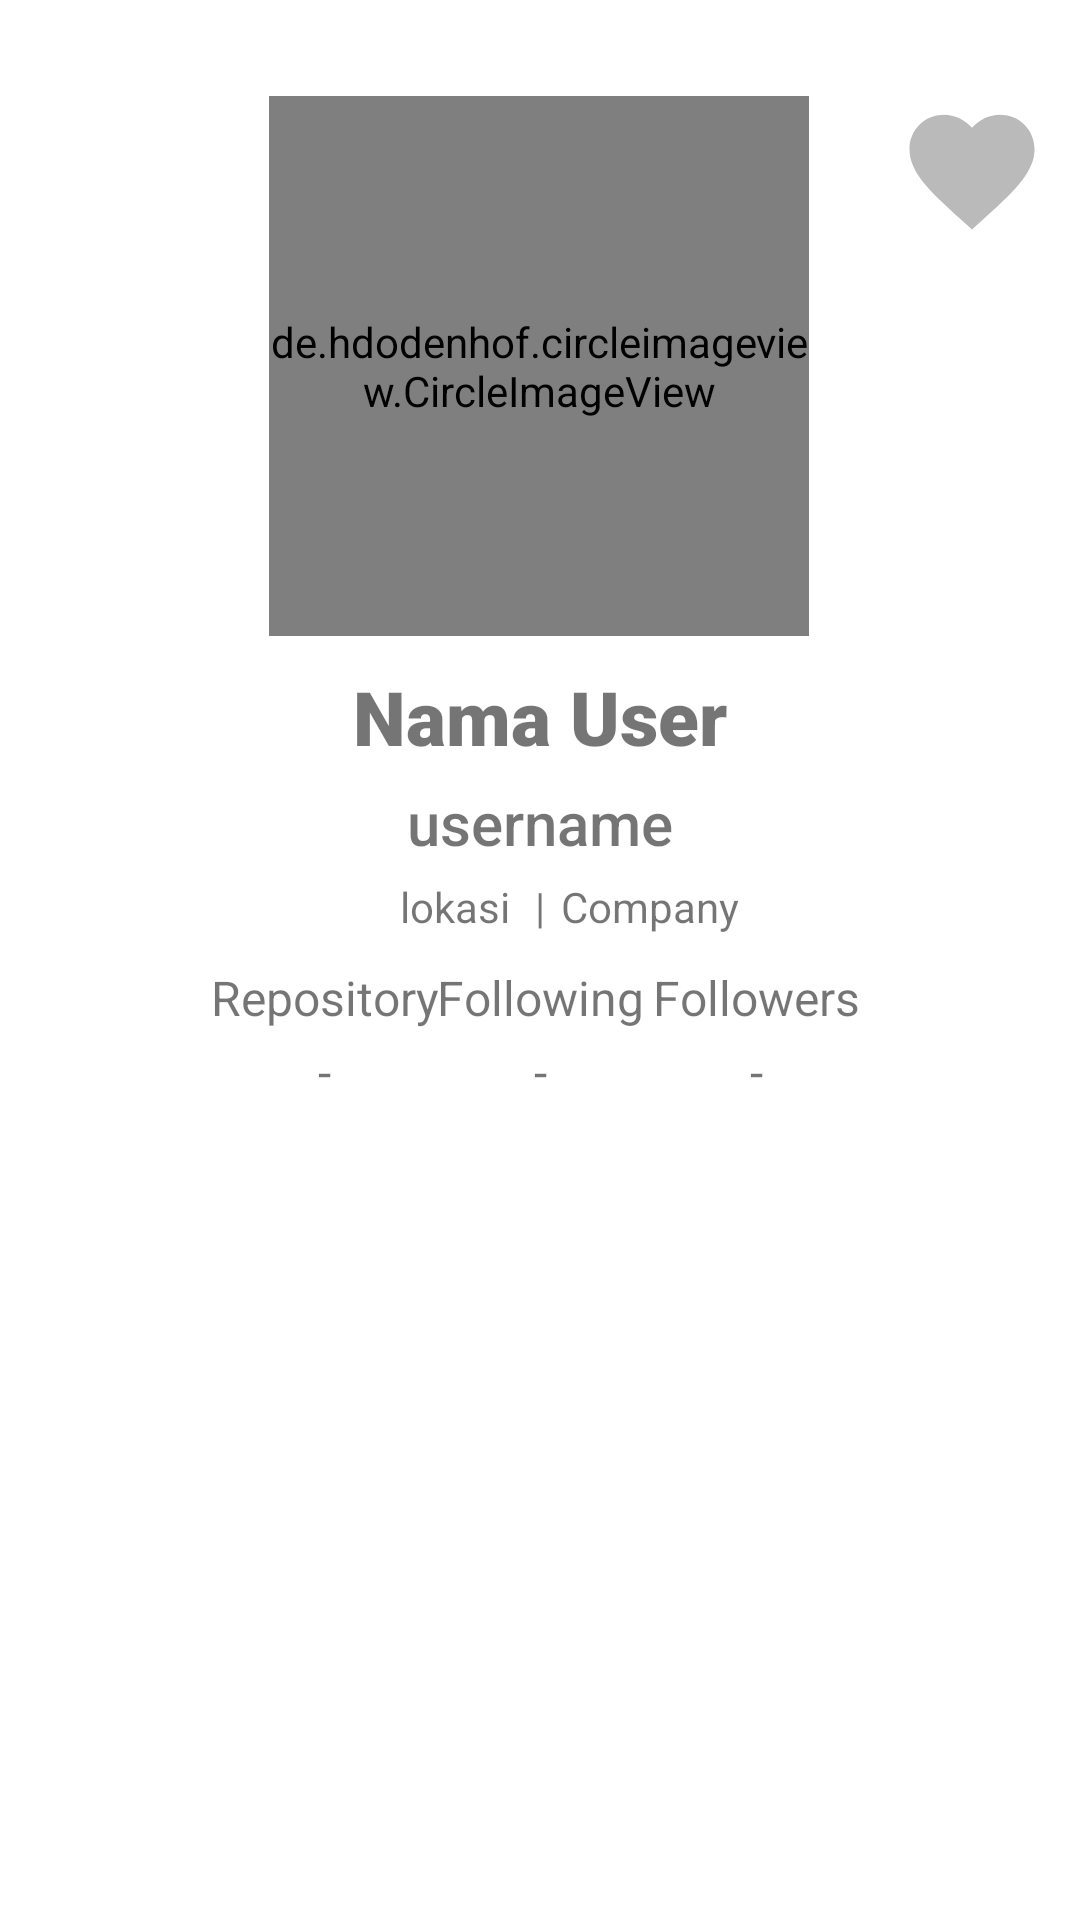

Reconstruct the res/layout file that produces this screen, plus the resources it refers to.
<!-- AndroidManifest.xml: application theme Theme.GitHubUser -->
<!-- res/layout/activity_detail.xml -->
<?xml version="1.0" encoding="utf-8"?>
<androidx.constraintlayout.widget.ConstraintLayout xmlns:android="http://schemas.android.com/apk/res/android"
    xmlns:app="http://schemas.android.com/apk/res-auto"
    xmlns:tools="http://schemas.android.com/tools"
    android:layout_width="match_parent"
    android:layout_height="match_parent"
    tools:context=".ui.activity.DetailActivity">


    <de.hdodenhof.circleimageview.CircleImageView
        android:id="@+id/img_users"
        android:layout_width="180dp"
        android:layout_height="180dp"
        android:src="@drawable/ic_launcher_background"
        app:layout_constraintEnd_toEndOf="parent"
        app:layout_constraintHorizontal_bias="0.498"
        app:layout_constraintStart_toStartOf="parent"
        app:layout_constraintTop_toTopOf="@+id/guideline9" />

    <TextView
        android:id="@+id/tv_name"
        style="@style/TextTitle.DetailName"
        android:layout_marginTop="10dp"
        android:text="@string/nama_user"
        app:layout_constraintEnd_toEndOf="parent"
        app:layout_constraintStart_toStartOf="parent"
        app:layout_constraintTop_toBottomOf="@+id/img_users" />

    <TextView
        android:id="@+id/tv_username"
        style="@style/TextTitle.DetailUname"
        android:layout_marginTop="5dp"
        android:text="@string/username"
        app:layout_constraintEnd_toEndOf="parent"
        app:layout_constraintStart_toStartOf="parent"
        app:layout_constraintTop_toBottomOf="@+id/tv_name" />


    <TextView
        android:id="@+id/tv_location"
        style="@style/TextTitle.HomeDetail"
        android:layout_marginTop="5dp"
        android:layout_marginEnd="10dp"
        android:gravity="end"
        android:text="@string/lokasi"
        app:layout_constraintEnd_toStartOf="@+id/guideline4"
        app:layout_constraintStart_toStartOf="parent"
        app:layout_constraintTop_toBottomOf="@+id/tv_username" />

    <androidx.constraintlayout.widget.Guideline
        android:id="@+id/guideline4"
        android:layout_width="wrap_content"
        android:layout_height="wrap_content"
        android:orientation="vertical"
        app:layout_constraintGuide_percent="0.5" />

    <TextView
        android:id="@+id/tv_company"
        style="@style/TextTitle.HomeDetail"
        android:layout_marginStart="7dp"
        android:layout_marginTop="5dp"
        android:text="@string/company"
        app:layout_constraintEnd_toEndOf="parent"
        app:layout_constraintStart_toStartOf="@+id/guideline4"
        app:layout_constraintTop_toBottomOf="@+id/tv_username" />

    <TextView
        android:id="@+id/textView6"
        android:layout_width="wrap_content"
        android:layout_height="wrap_content"
        android:layout_marginTop="5dp"
        android:text="@string/garis"
        app:layout_constraintEnd_toEndOf="parent"
        app:layout_constraintStart_toStartOf="parent"
        app:layout_constraintTop_toBottomOf="@+id/tv_username" />
    <androidx.constraintlayout.widget.Guideline
        android:id="@+id/guideline5"
        android:layout_width="wrap_content"
        android:layout_height="wrap_content"
        android:orientation="vertical"
        app:layout_constraintGuide_percent="0.4" />

    <androidx.constraintlayout.widget.Guideline
        android:id="@+id/guideline6"
        android:layout_width="wrap_content"
        android:layout_height="wrap_content"
        android:orientation="vertical"
        app:layout_constraintGuide_percent="0.6" />

    <androidx.constraintlayout.widget.Guideline
        android:id="@+id/guideline7"
        android:layout_width="wrap_content"
        android:layout_height="wrap_content"
        android:orientation="vertical"
        app:layout_constraintGuide_percent="0.2" />

    <androidx.constraintlayout.widget.Guideline
        android:id="@+id/guideline8"
        android:layout_width="wrap_content"
        android:layout_height="wrap_content"
        android:orientation="vertical"
        app:layout_constraintGuide_percent="0.8" />

    <TextView
        android:id="@+id/textView7"
        style="@style/TextTitle.DetailLocation"
        android:text="@string/repository"
        app:layout_constraintEnd_toStartOf="@+id/guideline5"
        app:layout_constraintHorizontal_bias="0.428"
        app:layout_constraintStart_toStartOf="@+id/guideline7"
        app:layout_constraintTop_toTopOf="@+id/textView8" />

    <TextView
        android:id="@+id/textView8"
        style="@style/TextTitle.DetailLocation"
        android:text="@string/following"
        android:layout_marginTop="10dp"
        app:layout_constraintEnd_toStartOf="@+id/guideline6"
        app:layout_constraintStart_toStartOf="@+id/guideline5"
        app:layout_constraintTop_toBottomOf="@+id/textView6" />

    <TextView
        android:id="@+id/textView9"
        style="@style/TextTitle.DetailLocation"
        android:text="@string/followers"
        app:layout_constraintEnd_toStartOf="@+id/guideline8"
        app:layout_constraintStart_toStartOf="@+id/guideline6"
        app:layout_constraintTop_toTopOf="@+id/textView8" />

    <TextView
        android:id="@+id/tv_repo"
        style="@style/TextTitle.DetailLocation"
        android:layout_marginTop="3dp"
        android:text="@string/strip"
        app:layout_constraintEnd_toStartOf="@+id/guideline5"
        app:layout_constraintStart_toStartOf="@+id/guideline7"
        app:layout_constraintTop_toBottomOf="@+id/textView7" />

    <TextView
        android:id="@+id/tv_following"
        style="@style/TextTitle.DetailLocation"
        android:layout_marginTop="3dp"
        android:text="@string/strip"
        app:layout_constraintEnd_toStartOf="@+id/guideline6"
        app:layout_constraintStart_toStartOf="@+id/guideline5"
        app:layout_constraintTop_toBottomOf="@+id/textView8" />

    <TextView
        android:id="@+id/tv_followers"
        style="@style/TextTitle.DetailLocation"
        android:layout_marginTop="3dp"
        android:text="@string/strip"
        app:layout_constraintEnd_toStartOf="@+id/guideline8"
        app:layout_constraintStart_toStartOf="@+id/guideline6"
        app:layout_constraintTop_toBottomOf="@+id/textView9" />


    <androidx.constraintlayout.widget.Guideline
        android:id="@+id/guideline9"
        android:layout_width="wrap_content"
        android:layout_height="wrap_content"
        android:orientation="horizontal"
        app:layout_constraintGuide_percent="0.05" />

    <com.google.android.material.tabs.TabLayout
        android:id="@+id/tabs"
        android:layout_width="409dp"
        android:layout_height="wrap_content"
        app:layout_constraintEnd_toEndOf="parent"
        app:layout_constraintHorizontal_bias="0.0"
        app:layout_constraintStart_toStartOf="parent"
        app:layout_constraintTop_toBottomOf="@+id/tv_following" />

    <androidx.viewpager2.widget.ViewPager2
        android:id="@+id/view_pager"
        android:layout_width="match_parent"
        android:layout_height="0dp"
        app:layout_constraintBottom_toBottomOf="parent"
        app:layout_constraintEnd_toEndOf="parent"
        app:layout_constraintStart_toStartOf="parent"
        app:layout_constraintTop_toBottomOf="@+id/tabs" />


    <ImageButton
        android:id="@+id/btn_favorite"
        android:layout_width="50dp"
        android:layout_height="50dp"
        app:layout_constraintEnd_toEndOf="parent"
        android:background="@color/transparent"
        app:layout_constraintStart_toStartOf="@+id/guideline8"
        app:layout_constraintTop_toTopOf="@+id/guideline9"
        app:srcCompat="@drawable/ic_baseline_favorite_24" />


</androidx.constraintlayout.widget.ConstraintLayout>
<!-- resources referenced by this layout -->
<resources>
  <color name="transparent">#00FFFFFF</color>
  <!-- drawable ic_baseline_favorite_24 (drawable) -->
  <vector android:height="50dp" android:tint="#BABABA"
      android:viewportHeight="24" android:viewportWidth="24"
      android:width="50dp" xmlns:android="http://schemas.android.com/apk/res/android">
      <path android:fillColor="@android:color/white" android:pathData="M12,21.35l-1.45,-1.32C5.4,15.36 2,12.28 2,8.5 2,5.42 4.42,3 7.5,3c1.74,0 3.41,0.81 4.5,2.09C13.09,3.81 14.76,3 16.5,3 19.58,3 22,5.42 22,8.5c0,3.78 -3.4,6.86 -8.55,11.54L12,21.35z"/>
  </vector>
  <string name="company">Company</string>
  <string name="followers">Followers</string>
  <string name="following">Following</string>
  <string name="garis">|</string>
  <string name="lokasi">lokasi</string>
  <string name="nama_user">Nama User</string>
  <string name="repository">Repository</string>
  <string name="strip">-</string>
  <string name="username">username</string>
  <style name="TextTitle.DetailLocation">
          <item name="android:layout_width">wrap_content</item>
          <item name="fontFamily">sans-serif</item>
          <item name="android:textSize">16sp</item>
      </style>
  <style name="TextTitle.DetailName">
          <item name="android:layout_width">wrap_content</item>
          <item name="fontFamily">sans-serif-black</item>
          <item name="android:textSize">25sp</item>
      </style>
  <style name="TextTitle.DetailUname">
          <item name="android:layout_width">wrap_content</item>
          <item name="android:textSize">20sp</item>
          <item name="fontFamily">sans-serif-medium</item>
      </style>
  <style name="TextTitle.HomeDetail">
          <item name="android:textSize">14sp</item>
          <item name="android:layout_width">0dp</item>
          <item name="fontFamily">sans-serif</item>
      </style>
  <style name="Theme.GitHubUser" parent="Theme.MaterialComponents.DayNight.DarkActionBar">
          
          <item name="colorPrimary">@color/grey</item>
          <item name="colorPrimaryVariant">@color/darker_grey</item>
          <item name="colorOnPrimary">@color/white</item>
          
          <item name="colorSecondary">@color/lighter_grey</item>
          <item name="colorSecondaryVariant">@color/grey</item>
          <item name="colorOnSecondary">@color/white</item>
          
          <item name="android:statusBarColor" tools:targetApi="l">?attr/colorPrimaryVariant</item>
          
      </style>
  <color name="grey">#464646</color>
  <color name="darker_grey">#222222</color>
  <color name="white">#FFFFFFFF</color>
  <color name="lighter_grey">#afafaf</color>
</resources>
